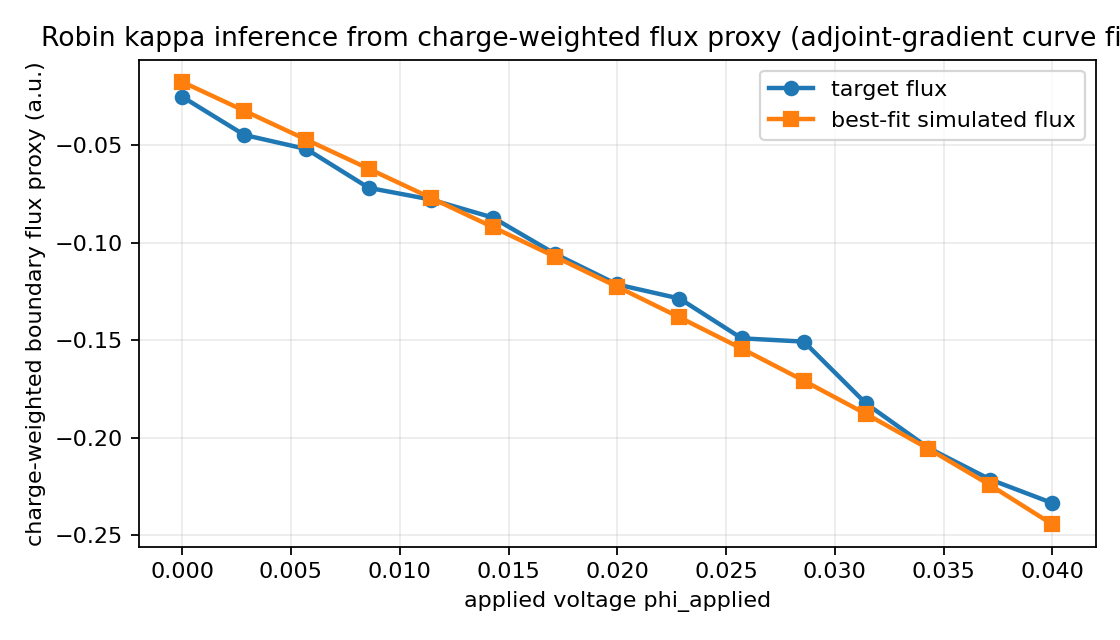

The data file committed next to this chart (first rows):
phi_applied, target_flux, simulated_flux
0, -0.02515, -0.01753
0.002857, -0.04474, -0.03236
0.005714, -0.05198, -0.04719
0.008571, -0.07183, -0.06205
0.01143, -0.07784, -0.07697
0.01429, -0.08711, -0.092
0.01714, -0.1057, -0.1072
0.02, -0.1214, -0.1226
0.02286, -0.1286, -0.1382
0.02571, -0.149, -0.1542
0.02857, -0.1507, -0.1707
0.03143, -0.1824, -0.1877
0.03429, -0.2051, -0.2055
0.03714, -0.2213, -0.2243
0.04, -0.2334, -0.2443
